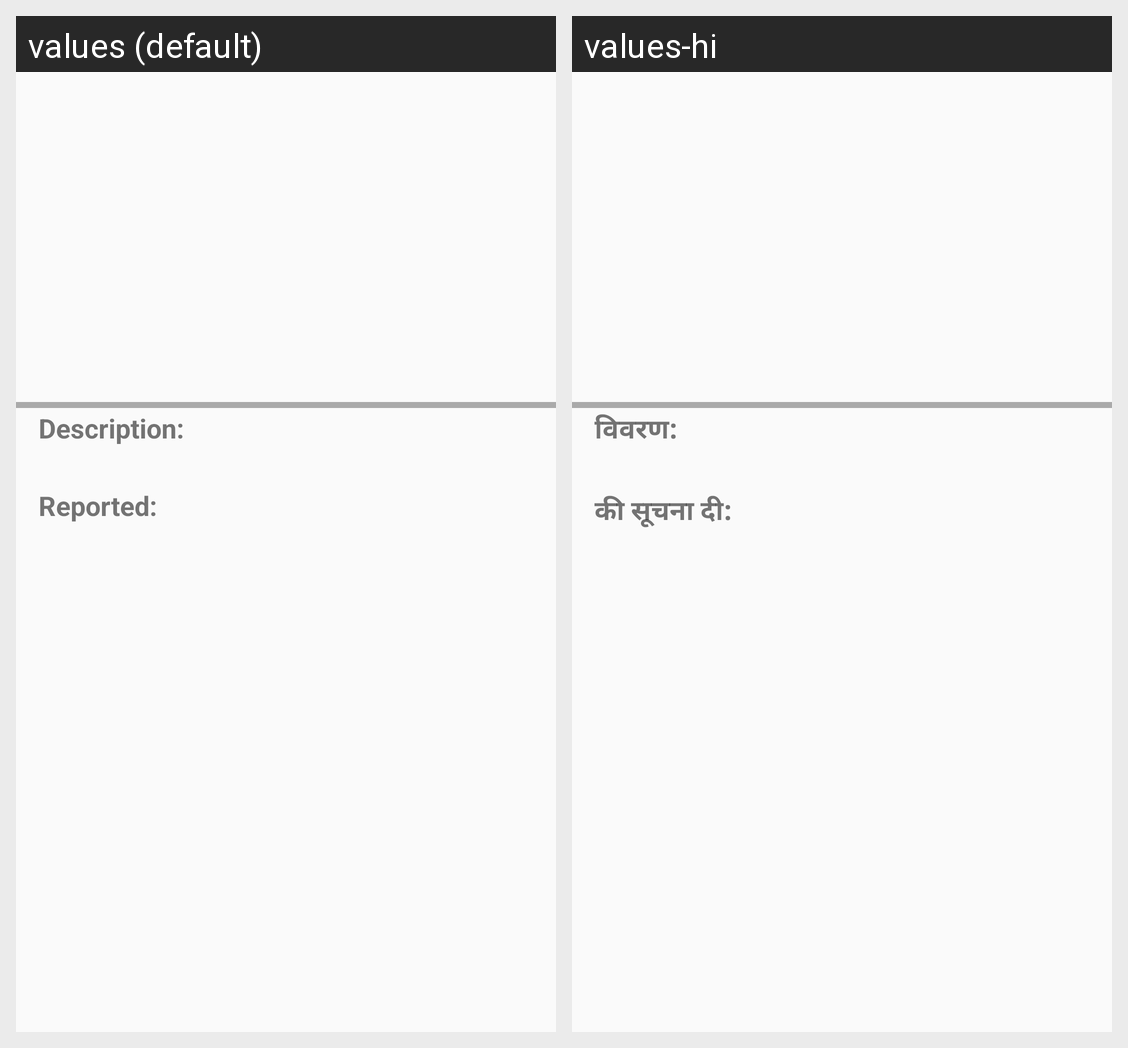

This grid shows one Android layout under two languages. Give, for every string resource on the screen, its name, the default text and each shown locale's text.
Android screen res/layout/activity_view_more_info.xml rendered under 2 locales, left to right: values (default), values-hi. Device: Nexus 5 (rendered at 1080×1920; each locale shown at half size, 540×960, under a caption strip naming it); theme AppTheme.
Strings drawn on this screen, with the default value and each locale's value (text and hints the layout hard-codes, and strings that could not be matched under every locale, appear in the picture but are not listed):

xdesc
  values: Description:
  values-hi: विवरण:

xreport
  values: Reported:
  values-hi: की सूचना दी:
